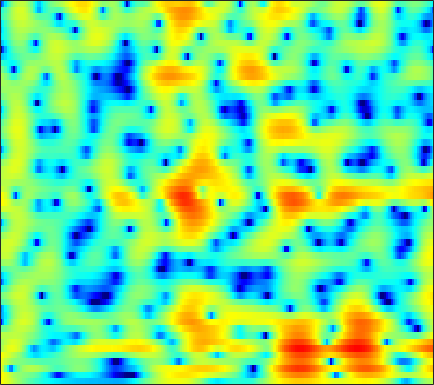

Data behind this chart, as committed beside it:
5.752, 5.3248, 4.7263, 4.1, 3.6153, 2.9534, 2.2769, 1.7651, 1.0899, 0.42493, -0.22409, -0.69734, -1.3054, -1.8835, -2.2987, -2.8207, -3.3138, -3.662, -4.1177, -4.5548, -4.9713, -5.2705, -5.6652, -6.0605
6.414, 5.659, 4.657, 3.698, 3.037, 2.263, 1.634, 1.258, 0.8667, 0.5675, 0.3146, 0.1308, -0.1351, -0.4505, -0.7367, -1.199, -1.77, -2.279, -3.087, -4.071, -5.274, -6.344, -8.045, -10.14
4.866, 2.779, -0.7641, -5.856, -11.4, -11.94, -6.223, -3.582, -1.305, 0.1557, 1.108, 1.592, 2.001, 2.197, 2.223, 2.125, 1.905, 1.667, 1.254, 0.7363, 0.128, -0.3657, -1.05, -1.71
5.053, 4.179, 3.095, 2.161, 1.589, 1.002, 0.5872, 0.3558, 0.1135, -0.1089, -0.3433, -0.5327, -0.8022, -1.094, -1.323, -1.616, -1.856, -1.996, -2.138, -2.237, -2.296, -2.316, -2.307, -2.258
5.79, 5.233, 4.563, 3.95, 3.505, 2.898, 2.231, 1.669, 0.8207, -0.1795, -1.353, -2.338, -3.776, -5.28, -6.334, -7.352, -7.662, -7.457, -6.862, -6.159, -5.49, -5.048, -4.522, -4.038
1.529, 2.5, 3.651, 4.429, 4.759, 4.885, 4.674, 4.303, 3.524, 2.385, 0.8462, -0.589, -2.965, -6.032, -8.673, -11.09, -10.26, -8.863, -7.462, -6.775, -6.696, -6.976, -7.669, -8.39
1.114, 1.825, 2.74, 3.443, 3.799, 4.048, 4.053, 3.911, 3.537, 2.952, 2.195, 1.562, 0.6807, -0.2365, -0.9298, -1.8, -2.594, -3.18, -4.037, -5.08, -6.385, -7.598, -9.546, -11.68
2.586, 2.464, 2.444, 2.531, 2.613, 2.72, 2.775, 2.757, 2.648, 2.43, 2.078, 1.742, 1.237, 0.67, 0.19, -0.5029, -1.24, -1.812, -2.589, -3.382, -4.177, -4.739, -5.381, -5.858
-1.078, -0.9337, -0.381, 0.3861, 0.976, 1.695, 2.291, 2.632, 2.942, 3.095, 3.072, 2.913, 2.54, 2.017, 1.529, 0.7408, -0.1937, -0.9651, -2.043, -3.119, -4.084, -4.646, -5.075, -5.125
-17.4, -10.62, -5.946, -2.947, -1.25, 0.5252, 1.868, 2.643, 3.386, 3.856, 4.087, 4.086, 3.84, 3.332, 2.779, 1.781, 0.4352, -0.8423, -3.014, -5.969, -10.36, -15.49, -18.12, -11.28
-10.42, -8.997, -6.608, -4.234, -2.621, -0.772, 0.7255, 1.63, 2.548, 3.117, 3.424, 3.512, 3.409, 3.05, 2.629, 1.873, 0.8948, 0.01524, -1.301, -2.684, -3.945, -4.639, -4.913, -4.433
-11.28, -8.726, -5.877, -3.564, -2.139, -0.5619, 0.6762, 1.408, 2.172, 2.67, 2.875, 2.88, 2.712, 2.347, 1.966, 1.359, 0.6868, 0.1615, -0.5083, -1.069, -1.457, -1.625, -1.696, -1.623
-2.294, -1.839, -1.034, -0.1303, 0.5466, 1.382, 2.094, 2.506, 2.876, 3.08, 3.062, 2.864, 2.377, 1.652, 0.9478, -0.1804, -1.436, -2.358, -3.379, -3.906, -3.82, -3.462, -2.836, -2.225
-0.6249, -0.2044, 0.466, 1.19, 1.73, 2.404, 2.976, 3.32, 3.583, 3.626, 3.46, 3.159, 2.479, 1.433, 0.3456, -1.648, -4.518, -7.666, -15.3, -24.04, -11.12, -7.521, -4.703, -3.017
-4.836, -3.838, -2.403, -1.025, -0.09105, 0.9852, 1.838, 2.353, 2.872, 3.116, 3.126, 3.003, 2.633, 2.019, 1.408, 0.3986, -0.7692, -1.629, -2.54, -2.948, -2.729, -2.305, -1.674, -1.172
-14.37, -10.44, -6.87, -4.338, -2.865, -1.324, -0.1493, 0.5067, 1.177, 1.669, 1.953, 2.051, 2.057, 1.949, 1.813, 1.581, 1.304, 1.098, 0.8708, 0.7151, 0.6095, 0.5551, 0.4873, 0.3651
-8.793, -7.427, -5.598, -3.995, -2.973, -1.875, -1.013, -0.5089, -0.0562, 0.2914, 0.5753, 0.732, 0.9162, 1.088, 1.201, 1.342, 1.473, 1.544, 1.602, 1.633, 1.605, 1.539, 1.389, 1.157
-3.298, -2.717, -2.016, -1.437, -1.117, -0.8581, -0.8111, -0.8423, -1.017, -1.311, -1.496, -1.502, -1.274, -0.799, -0.3612, 0.26, 0.8693, 1.274, 1.697, 1.987, 2.148, 2.175, 2.078, 1.841
0.8074, 1.097, 1.324, 1.336, 1.178, 0.7131, -0.1442, -1.092, -2.703, -4.963, -7.701, -9.067, -8.117, -5.513, -3.655, -1.661, -0.1899, 0.6625, 1.548, 2.15, 2.518, 2.651, 2.636, 2.393
2.86, 3.071, 3.163, 3.01, 2.71, 2.044, 1.004, -0.1469, -2.04, -4.495, -7.426, -8.982, -8.335, -6.115, -4.553, -2.81, -1.467, -0.6709, 0.2137, 0.9302, 1.44, 1.679, 1.796, 1.642
3.133, 3.425, 3.627, 3.612, 3.455, 3.026, 2.423, 1.795, 0.7427, -0.3135, -1.411, -2.14, -2.982, -3.643, -4.008, -4.401, -4.413, -4.075, -3.285, -2.259, -1.282, -0.6982, -0.1881, -0.004791
2.73, 3.136, 3.534, 3.758, 3.817, 3.706, 3.424, 3.14, 2.464, 1.636, 0.606, -0.3488, -1.957, -4.034, -6.12, -10.4, -17.79, -17.68, -10.28, -6.207, -3.729, -2.482, -1.424, -0.8934
0.7317, 1.276, 1.972, 2.576, 2.923, 3.259, 3.315, 3.268, 3.032, 2.484, 1.742, 1.01, -0.1733, -1.681, -2.916, -4.577, -5.781, -5.873, -5.099, -3.8, -2.611, -1.902, -1.246, -0.9505
-4.222, -2.992, -1.302, 0.1621, 1.046, 1.94, 2.551, 2.73, 2.85, 2.721, 2.362, 2, 1.402, 0.7204, 0.2012, -0.3972, -0.8773, -1.085, -1.179, -1.143, -1.004, -0.9089, -0.8469, -0.891
-11.21, -6.842, -3.247, -0.9037, 0.352, 1.484, 2.32, 2.663, 2.843, 2.865, 2.655, 2.396, 1.922, 1.417, 0.9744, 0.428, -0.05325, -0.3812, -0.6708, -0.8998, -1.029, -1.114, -1.224, -1.336
-1.29, -0.6149, 0.4203, 1.374, 1.967, 2.579, 2.878, 3.099, 3.095, 2.906, 2.551, 2.151, 1.467, 0.6405, -0.05707, -1.028, -1.867, -2.394, -2.85, -3.006, -3.055, -3.032, -3.026, -3.063
3.743, 3.71, 3.668, 3.595, 3.51, 3.411, 3.223, 3.026, 2.86, 2.492, 1.986, 1.449, 0.4482, -1.039, -2.418, -4.913, -7.821, -9.537, -9.78, -8.21, -6.878, -6.315, -6.147, -6.547
6.018, 5.652, 4.982, 4.101, 3.319, 2.16, 1.385, 0.9089, 0.8609, 1.146, 1.29, 1.186, 0.6101, -0.5692, -1.949, -4.521, -8.103, -10.54, -10.41, -8.016, -6.44, -6.039, -6.547, -8.402
5.661, 5.219, 4.186, 2.489, 0.6115, -3.461, -10.33, -15.12, -6.844, -2.407, -0.1368, 0.7849, 1.321, 1.287, 0.9382, 0.3465, -0.4245, -0.8478, -1.334, -1.555, -1.739, -1.96, -2.45, -3.066
3.236, 3.166, 2.659, 1.7, 0.7368, -0.8638, -2.026, -2.57, -1.985, -0.9828, 0.005596, 0.5345, 0.9565, 1.082, 1.01, 0.7682, 0.4254, 0.1479, -0.2042, -0.5629, -0.916, -1.157, -1.465, -1.754
2.185, 2.449, 2.565, 2.462, 2.284, 2.008, 1.675, 1.564, 1.381, 1.333, 1.238, 1.134, 0.9096, 0.5587, 0.2553, -0.2528, -0.7328, -1.117, -1.533, -1.918, -2.25, -2.491, -2.797, -3.137
2.385, 2.76, 3.138, 3.374, 3.454, 3.496, 3.369, 3.272, 2.99, 2.615, 2.095, 1.6, 0.7789, -0.2215, -1.062, -2.233, -3.338, -4.003, -4.593, -4.797, -4.805, -4.835, -5.011, -5.406
2.268, 2.735, 3.295, 3.752, 4.014, 4.225, 4.304, 4.218, 3.968, 3.464, 2.717, 1.948, 0.6234, -1.167, -2.853, -5.78, -9.618, -12.58, -13.12, -10.34, -8.16, -7.158, -6.561, -6.688
0.2326, 0.9438, 1.878, 2.743, 3.321, 3.871, 4.272, 4.34, 4.282, 3.912, 3.249, 2.536, 1.261, -0.417, -2.026, -4.617, -7.689, -9.712, -10.24, -8.637, -6.963, -6.088, -5.399, -5.256
-5.35, -3.711, -1.591, 0.2213, 1.314, 2.503, 3.25, 3.659, 3.854, 3.784, 3.414, 2.973, 2.151, 1.157, 0.2757, -0.8864, -1.994, -2.632, -3.222, -3.448, -3.458, -3.388, -3.3, -3.27
-12.21, -7.971, -4.159, -1.487, 0.02309, 1.524, 2.572, 3.111, 3.501, 3.586, 3.393, 3.082, 2.501, 1.738, 1.126, 0.2442, -0.5903, -1.151, -1.776, -2.238, -2.535, -2.661, -2.753, -2.75
-5.492, -4.008, -2.001, -0.2125, 0.9357, 2.139, 3.075, 3.485, 3.828, 3.831, 3.559, 3.17, 2.452, 1.503, 0.7021, -0.4806, -1.649, -2.478, -3.357, -3.957, -4.263, -4.356, -4.332, -4.208
-1.86, -0.8349, 0.5042, 1.723, 2.508, 3.421, 4.017, 4.329, 4.458, 4.294, 3.809, 3.234, 2.142, 0.7012, -0.6705, -2.853, -5.431, -7.473, -9.538, -9.971, -9.321, -8.778, -8.313, -8.163
-0.9984, 0.0427, 1.312, 2.437, 3.174, 3.939, 4.454, 4.695, 4.722, 4.466, 3.87, 3.195, 1.943, 0.2434, -1.404, -4.226, -8.161, -12.35, -19.51, -16.84, -13.05, -11.76, -11.66, -13.33
-2.327, -1.118, 0.3767, 1.694, 2.56, 3.409, 4.042, 4.293, 4.369, 4.146, 3.615, 3.013, 1.964, 0.64, -0.5407, -2.243, -4.032, -5.295, -6.58, -7.285, -7.572, -7.699, -8.111, -8.801
-5.853, -3.933, -1.651, 0.2113, 1.3, 2.445, 3.217, 3.515, 3.667, 3.465, 2.97, 2.408, 1.467, 0.3485, -0.5588, -1.715, -2.757, -3.342, -3.871, -4.119, -4.11, -4.021, -3.8, -3.491
-8.872, -5.685, -2.623, -0.419, 0.8109, 2.026, 2.734, 3.057, 3.118, 2.822, 2.168, 1.455, 0.2024, -1.385, -2.678, -4.481, -5.826, -6.188, -5.805, -4.808, -3.683, -2.889, -1.905, -1.044
-4.003, -2.642, -0.956, 0.4242, 1.273, 2.063, 2.563, 2.723, 2.622, 2.198, 1.389, 0.5133, -1.099, -3.369, -5.697, -10.39, -20.79, -24.36, -12.05, -7.447, -4.687, -3.168, -1.619, -0.4033
-0.7577, -0.2119, 0.492, 1.114, 1.484, 1.865, 2.085, 2.077, 1.922, 1.518, 0.8584, 0.173, -1.02, -2.487, -3.764, -5.509, -6.791, -7.074, -6.51, -5.307, -3.985, -3.033, -1.873, -0.8225
0.7585, 0.9353, 1.123, 1.28, 1.36, 1.453, 1.457, 1.443, 1.36, 1.157, 0.8311, 0.4853, -0.1022, -0.826, -1.433, -2.247, -2.98, -3.446, -3.851, -4, -3.847, -3.525, -2.81, -1.902
1.775, 1.609, 1.313, 0.9619, 0.735, 0.4813, 0.3994, 0.5055, 0.7047, 0.9631, 1.143, 1.19, 1.101, 0.7831, 0.3973, -0.3042, -1.28, -2.206, -3.696, -5.484, -7.114, -7.487, -6.233, -4.048
2.009, 1.395, 0.3168, -1.089, -2.27, -3.705, -3.989, -3.363, -1.815, -0.2578, 0.9589, 1.611, 2.124, 2.271, 2.148, 1.631, 0.6842, -0.3593, -2.41, -5.577, -10.66, -13.84, -8.721, -4.045
-0.1389, -0.971, -2.516, -4.805, -7.472, -13.71, -19.77, -11.6, -5.96, -2.719, -0.6222, 0.449, 1.399, 1.93, 2.089, 2.011, 1.667, 1.263, 0.5522, -0.203, -0.7337, -0.8043, -0.3728, 0.4561
-3.615, -4.034, -4.617, -5.203, -5.716, -6.135, -5.854, -5.157, -3.901, -2.528, -1.345, -0.6399, 0.06488, 0.5258, 0.7363, 0.8912, 0.9647, 0.9904, 1.03, 1.104, 1.258, 1.426, 1.71, 2.027
-8.753, -8.274, -7.165, -6.025, -5.264, -4.292, -3.445, -2.908, -2.182, -1.586, -1.148, -0.942, -0.8241, -0.8624, -0.9262, -0.9258, -0.7721, -0.5358, -0.03267, 0.5878, 1.224, 1.676, 2.204, 2.622
-22.83, -14.65, -9.541, -6.525, -4.818, -3.201, -2.058, -1.393, -0.8025, -0.5601, -0.6582, -0.9766, -1.766, -2.959, -4.042, -5.377, -5.637, -4.767, -2.933, -1.082, 0.4529, 1.387, 2.352, 3.027
-8.953, -7.941, -6.102, -4.2, -2.98, -1.6, -0.5124, 0.07652, 0.4991, 0.5624, 0.1953, -0.4034, -1.751, -3.952, -6.477, -12.34, -17.31, -10.76, -5.307, -2.095, 0.02096, 1.15, 2.23, 2.938
-6.611, -5.581, -4.114, -2.667, -1.666, -0.4695, 0.4504, 0.9243, 1.345, 1.469, 1.278, 0.9247, 0.2045, -0.7636, -1.56, -2.405, -2.648, -2.313, -1.437, -0.4209, 0.4889, 1.018, 1.53, 1.818
-8.177, -6.196, -4.039, -2.272, -1.142, 0.06936, 0.9917, 1.534, 2.037, 2.275, 2.292, 2.17, 1.87, 1.471, 1.145, 0.7663, 0.5073, 0.4145, 0.381, 0.4029, 0.4037, 0.3569, 0.1722, -0.1665
-6.968, -5.143, -3.088, -1.381, -0.3387, 0.8372, 1.793, 2.359, 2.853, 3.111, 3.145, 3.044, 2.749, 2.332, 1.976, 1.464, 0.9752, 0.632, 0.251, -0.08792, -0.476, -0.8446, -1.557, -2.612
-3.838, -2.906, -1.568, -0.2771, 0.6688, 1.789, 2.691, 3.178, 3.638, 3.841, 3.761, 3.519, 2.962, 2.148, 1.407, 0.3173, -0.7358, -1.372, -1.849, -1.966, -1.962, -2.08, -2.561, -3.637
-4.439, -3.718, -2.349, -0.7947, 0.3607, 1.691, 2.732, 3.323, 3.851, 4.029, 3.851, 3.452, 2.548, 1.136, -0.333, -3.011, -6.72, -9.684, -9.999, -6.846, -4.34, -3.142, -2.232, -1.933
-14.5, -11.47, -7.125, -3.812, -1.993, -0.06512, 1.366, 2.172, 2.825, 3.083, 2.961, 2.612, 1.768, 0.4557, -0.9016, -3.274, -6.233, -8.243, -8.512, -6.333, -4.099, -2.78, -1.497, -0.6007
